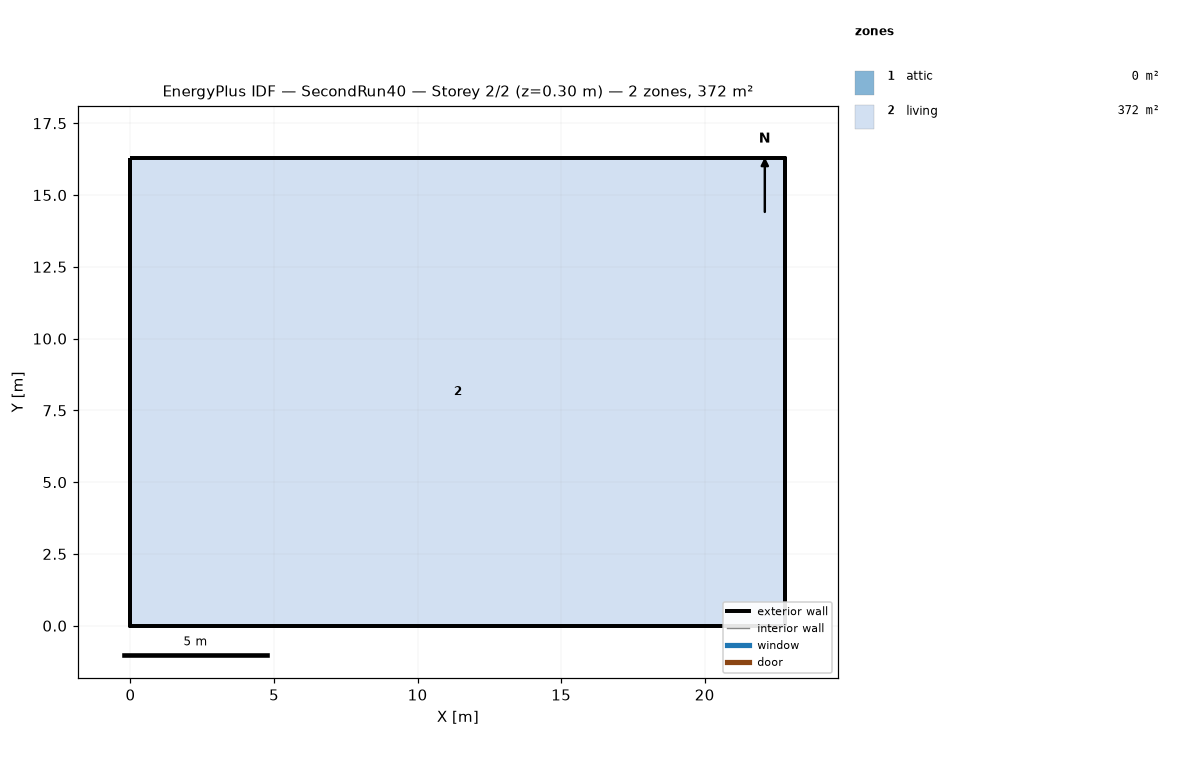
=== STOREY PLAN SPEC (per zone: floor XY polygon, exterior-wall plan segments, windows/doors) ===
zone 1: attic  (0.0 m²)
  exterior wall: (22.81, 0.00) – (22.81, 16.29) – (22.81, 8.15)  [24.4 m]
  exterior wall: (0.00, 16.29) – (0.00, 0.00) – (0.00, 8.15)  [24.4 m]
zone 2: living  (371.6 m²)
  floor: (0.00, 0.00) (0.00, 16.29) (22.81, 16.29) (22.81, 0.00)
  exterior wall: (0.00, 0.00) – (22.81, 0.00)  [22.8 m]
  exterior wall: (22.81, 0.00) – (22.81, 16.29)  [16.3 m]
  exterior wall: (22.81, 16.29) – (0.00, 16.29)  [22.8 m]
  exterior wall: (0.00, 16.29) – (0.00, 0.00)  [16.3 m]

=== DERIVED (storey summary) ===
Building: SecondRun40
Storey: 2 of 2  (floor level z = 0.30 m)
Storey gross floor area: 371.6 m²
Zones on this storey: 2
  - attic: floor 0.0 m²; exterior wall 48.9 m (22.3 m²); WWR 0.0%
  - living: floor 371.6 m²; exterior wall 78.2 m (190.7 m²); WWR 0.0%
Zone adjacency: (none detected)